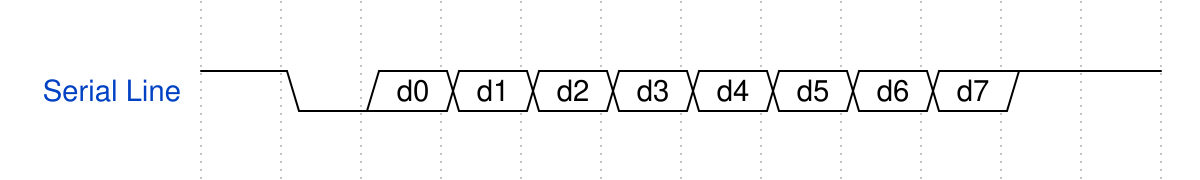

Write the WaveJSON whose rendering is this waveform diagram.

{signal: [
  {},
  {name: 'Serial Line', wave: '10========1.', data: ['d0', 'd1', 'd2', 'd3', 'd4', 'd5', 'd6', 'd7'], period: 1, phase: 0.0, },
  {},
]}
